Labelled photos from "processed", an image-classification folder in pluto311207/Smart_Trash_Bin_AI-AIvsArduino-. The possible labels are: metal, paper, plastic.

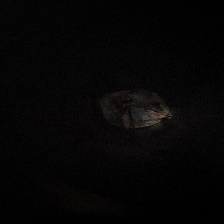
Label: paper

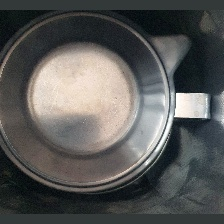
Label: metal

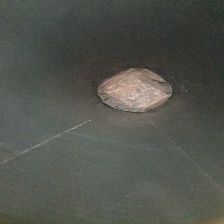
Label: plastic

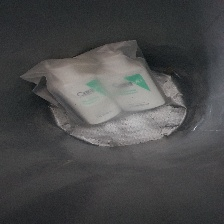
Label: plastic

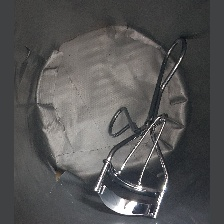
Label: metal

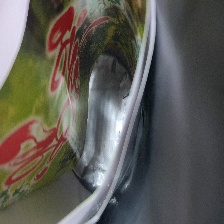
Label: paper
